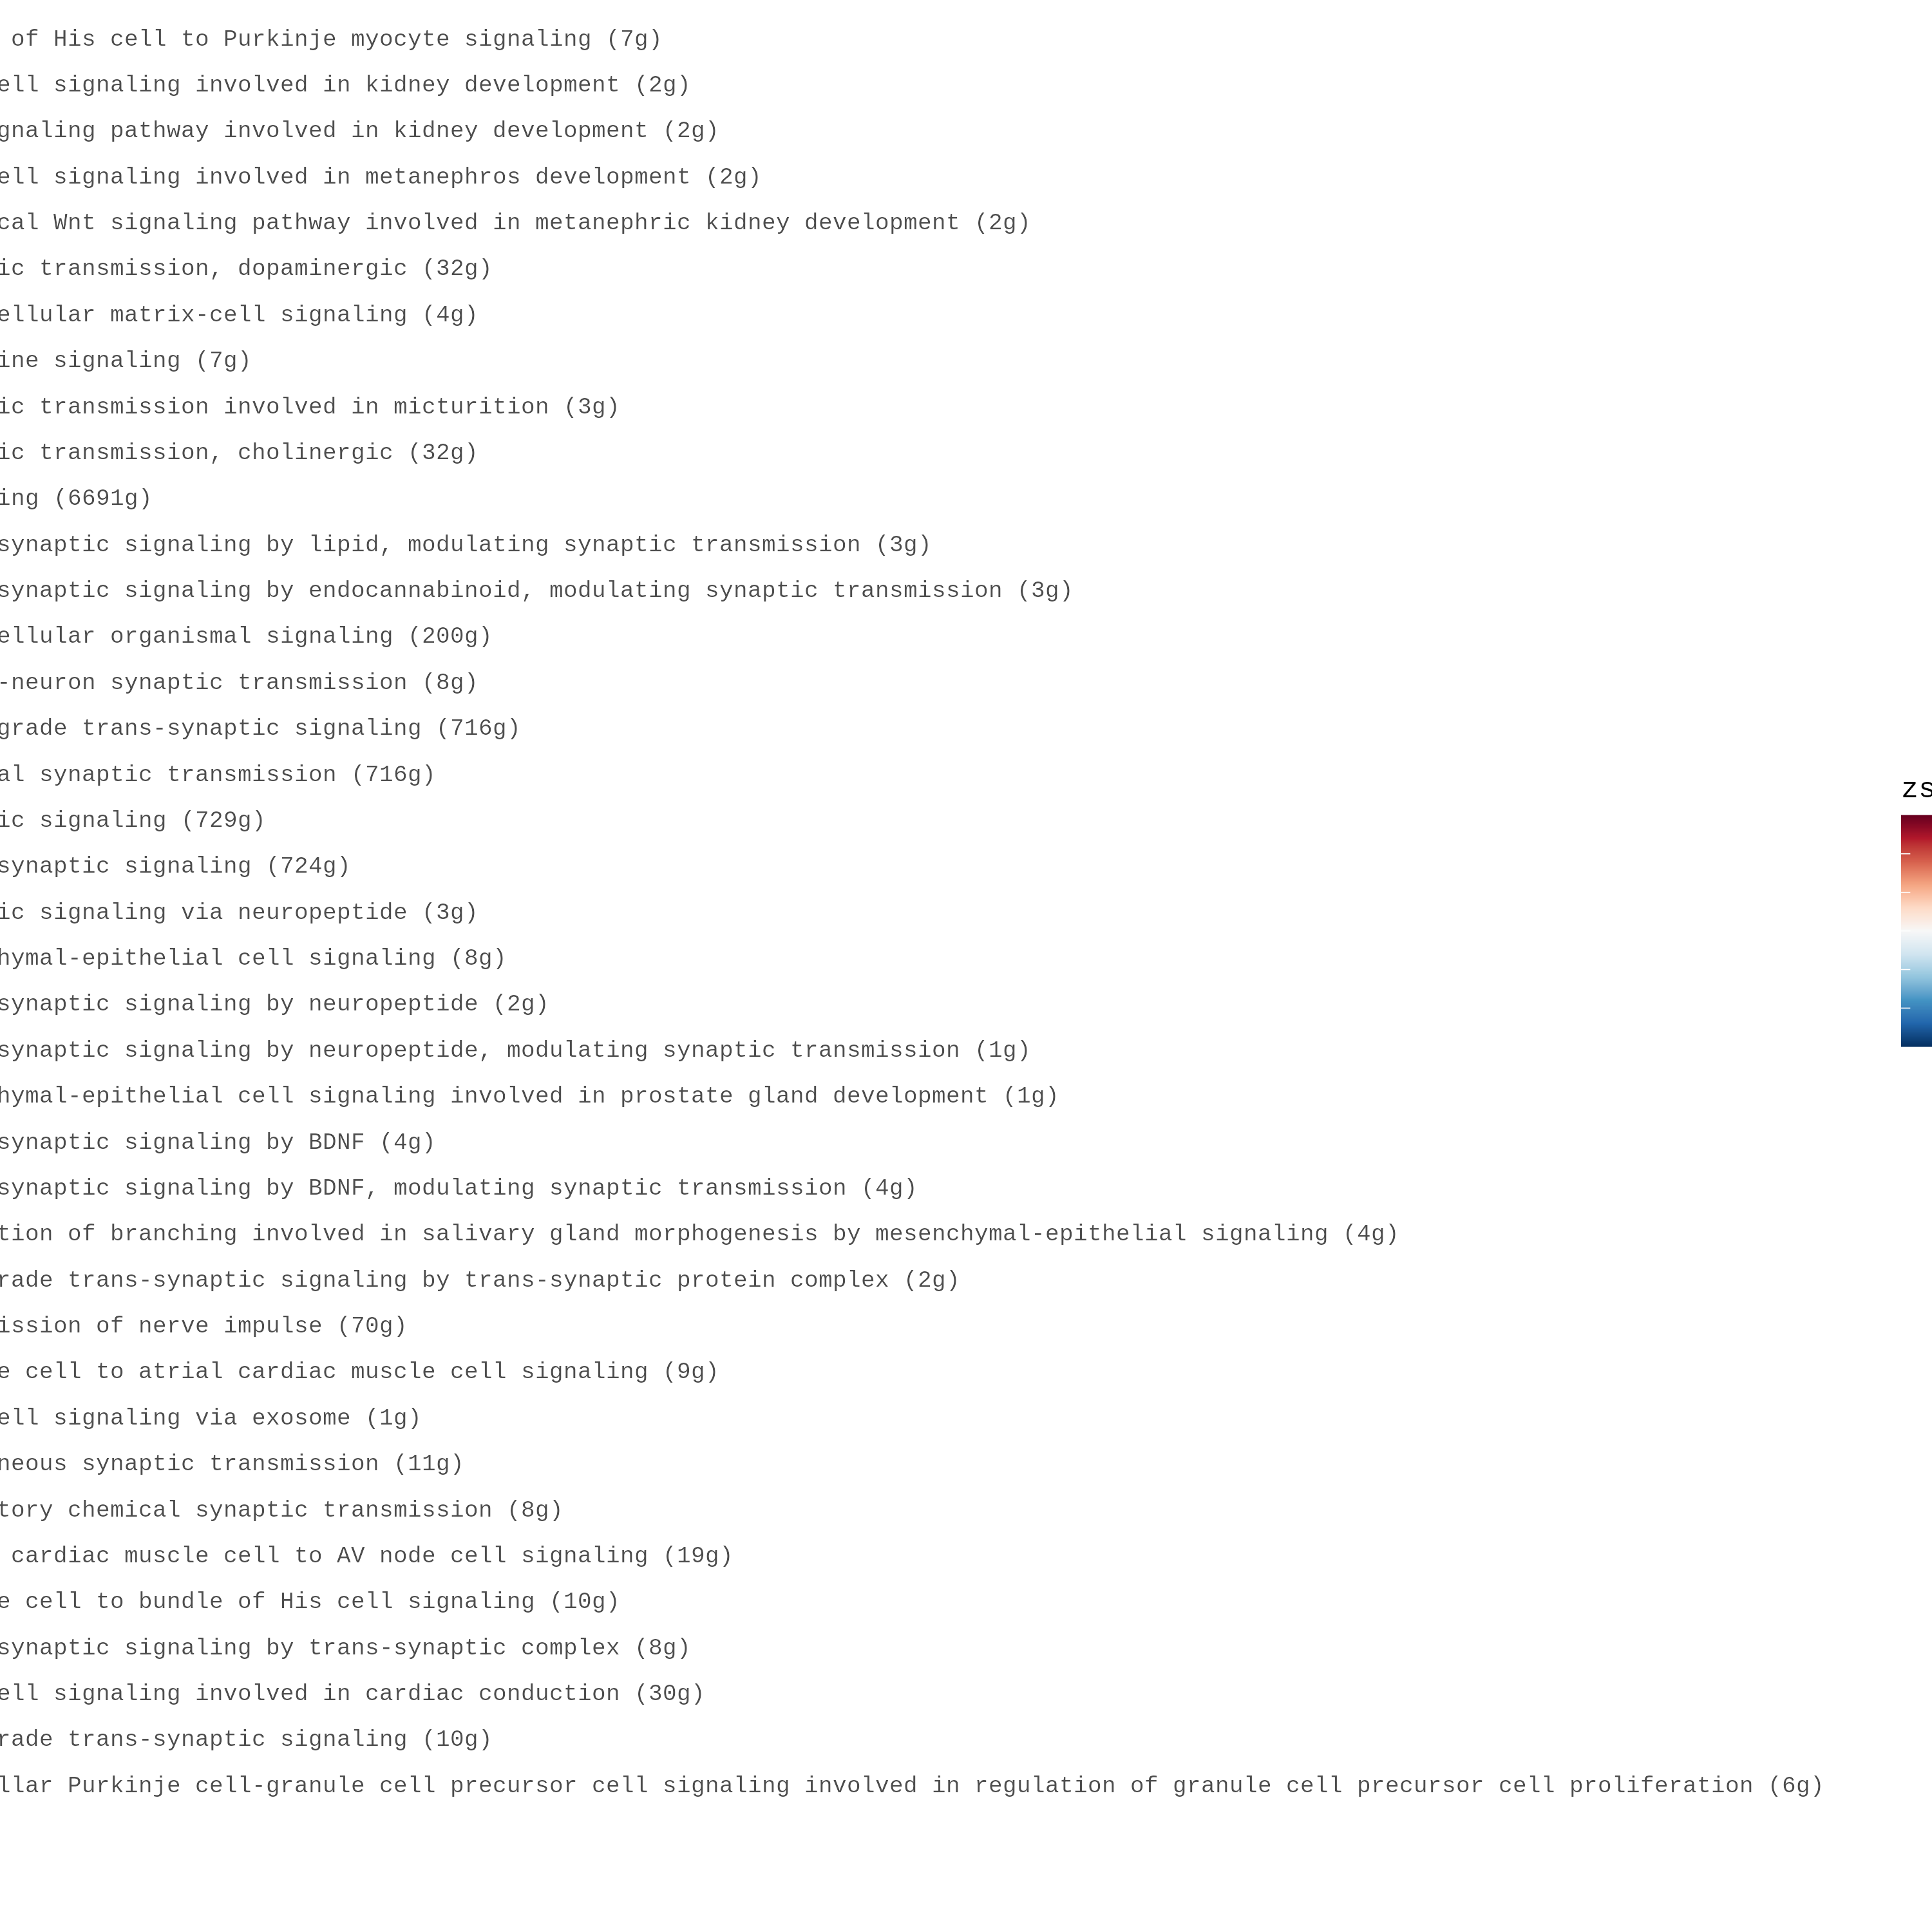

Values plotted in this chart, from the file beside it:
pathway	Adipo	Fib	mCAF	MSC
bundle of His cell to Purkinje myocyte s…	1.174	0.4672	-0.6493	-0.9915
cell-cell signaling involved in kidney d…	1.481	-0.3273	-0.7085	-0.4451
Wnt signaling pathway involved in kidney…	1.481	-0.3273	-0.7085	-0.4451
cell-cell signaling involved in metaneph…	1.481	-0.3273	-0.7085	-0.4451
canonical Wnt signaling pathway involved…	1.481	-0.3273	-0.7085	-0.4451
synaptic transmission, dopaminergic (32g…	1.248	0.3172	-1.023	-0.543
extracellular matrix-cell signaling (4g)	0.8266	0.07871	-1.428	0.5222
autocrine signaling (7g)	0.7243	-1.465	0.2037	0.5368
synaptic transmission involved in mictur…	1.006	-0.9835	0.7031	-0.7256
synaptic transmission, cholinergic (32g)	-1.13	1.24	-0.3563	0.2461
signaling (6691g)	-1.059	1.321	-0.3523	0.09046
trans-synaptic signaling by lipid, modul…	-0.7346	1.437	-0.07837	-0.624
trans-synaptic signaling by endocannabin…	-0.7346	1.437	-0.07837	-0.624
multicellular organismal signaling (200g…	-1.381	0.9237	-0.03132	0.4886
neuron-neuron synaptic transmission (8g)	0.5096	1.134	-0.5946	-1.049
anterograde trans-synaptic signaling (71…	-1.282	0.8765	-0.3003	0.7057
chemical synaptic transmission (716g)	-1.282	0.8765	-0.3003	0.7057
synaptic signaling (729g)	-1.277	0.8011	-0.3165	0.7922
trans-synaptic signaling (724g)	-1.286	0.8228	-0.298	0.7614
synaptic signaling via neuropeptide (3g)	-0.4324	-0.8369	1.443	-0.1738
mesenchymal-epithelial cell signaling (8…	-0.8664	-0.1069	1.426	-0.4526
trans-synaptic signaling by neuropeptide…	-0.4649	-0.8248	1.442	-0.1527
trans-synaptic signaling by neuropeptide…	-0.4848	-0.818	1.441	-0.1384
mesenchymal-epithelial cell signaling in…	-0.5169	-0.418	1.497	-0.5624
trans-synaptic signaling by BDNF (4g)	-0.6539	-0.7691	1.407	0.01567
trans-synaptic signaling by BDNF, modula…	-0.6539	-0.7691	1.407	0.01567
regulation of branching involved in sali…	-0.9111	0.1515	1.344	-0.5842
retrograde trans-synaptic signaling by t…	-0.6955	-1.019	0.9263	0.7878
transmission of nerve impulse (70g)	-1.289	0.6172	0.9407	-0.2687
SA node cell to atrial cardiac muscle ce…	-0.8563	-0.5069	-0.05347	1.417
cell-cell signaling via exosome (1g)	-0.5582	-0.3972	-0.5407	1.496
spontaneous synaptic transmission (11g)	-0.6183	0.5222	-1.034	1.13
excitatory chemical synaptic transmissio…	-0.2461	-0.6143	-0.6166	1.477
atrial cardiac muscle cell to AV node ce…	-1.291	0.5784	-0.2531	0.9662
AV node cell to bundle of His cell signa…	-1.214	0.5731	-0.3832	1.025
trans-synaptic signaling by trans-synapt…	-0.8751	-0.8123	0.5691	1.118
cell-cell signaling involved in cardiac …	-0.8249	0.7226	-0.8954	0.9978
retrograde trans-synaptic signaling (10g…	-1.255	-0.004882	0.06714	1.192
cerebellar Purkinje cell-granule cell pr…	-1.086	0.0405	-0.2747	1.32
